7-way image classification set "split_dataset" from GitHub (naitripanchal/Rice_Crop_Disease_Detection_using_Hybrid_CNN-VIT_Aproach); label vocabulary: brown spot fungal disease, damaged by pests, downy mildew fungal disease, hispa pest damage, leaf streak bacterial disease, leaf blight bacterial disease, tungro viral disease.

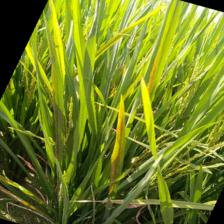
Label: leaf streak bacterial disease

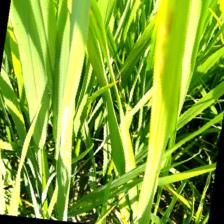
Label: downy mildew fungal disease

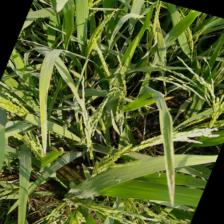
Label: leaf blight bacterial disease

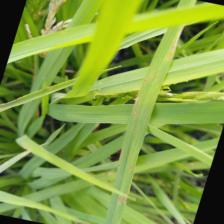
Label: brown spot fungal disease

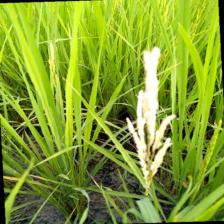
Label: damaged by pests

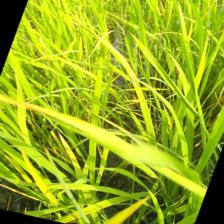
Label: tungro viral disease
